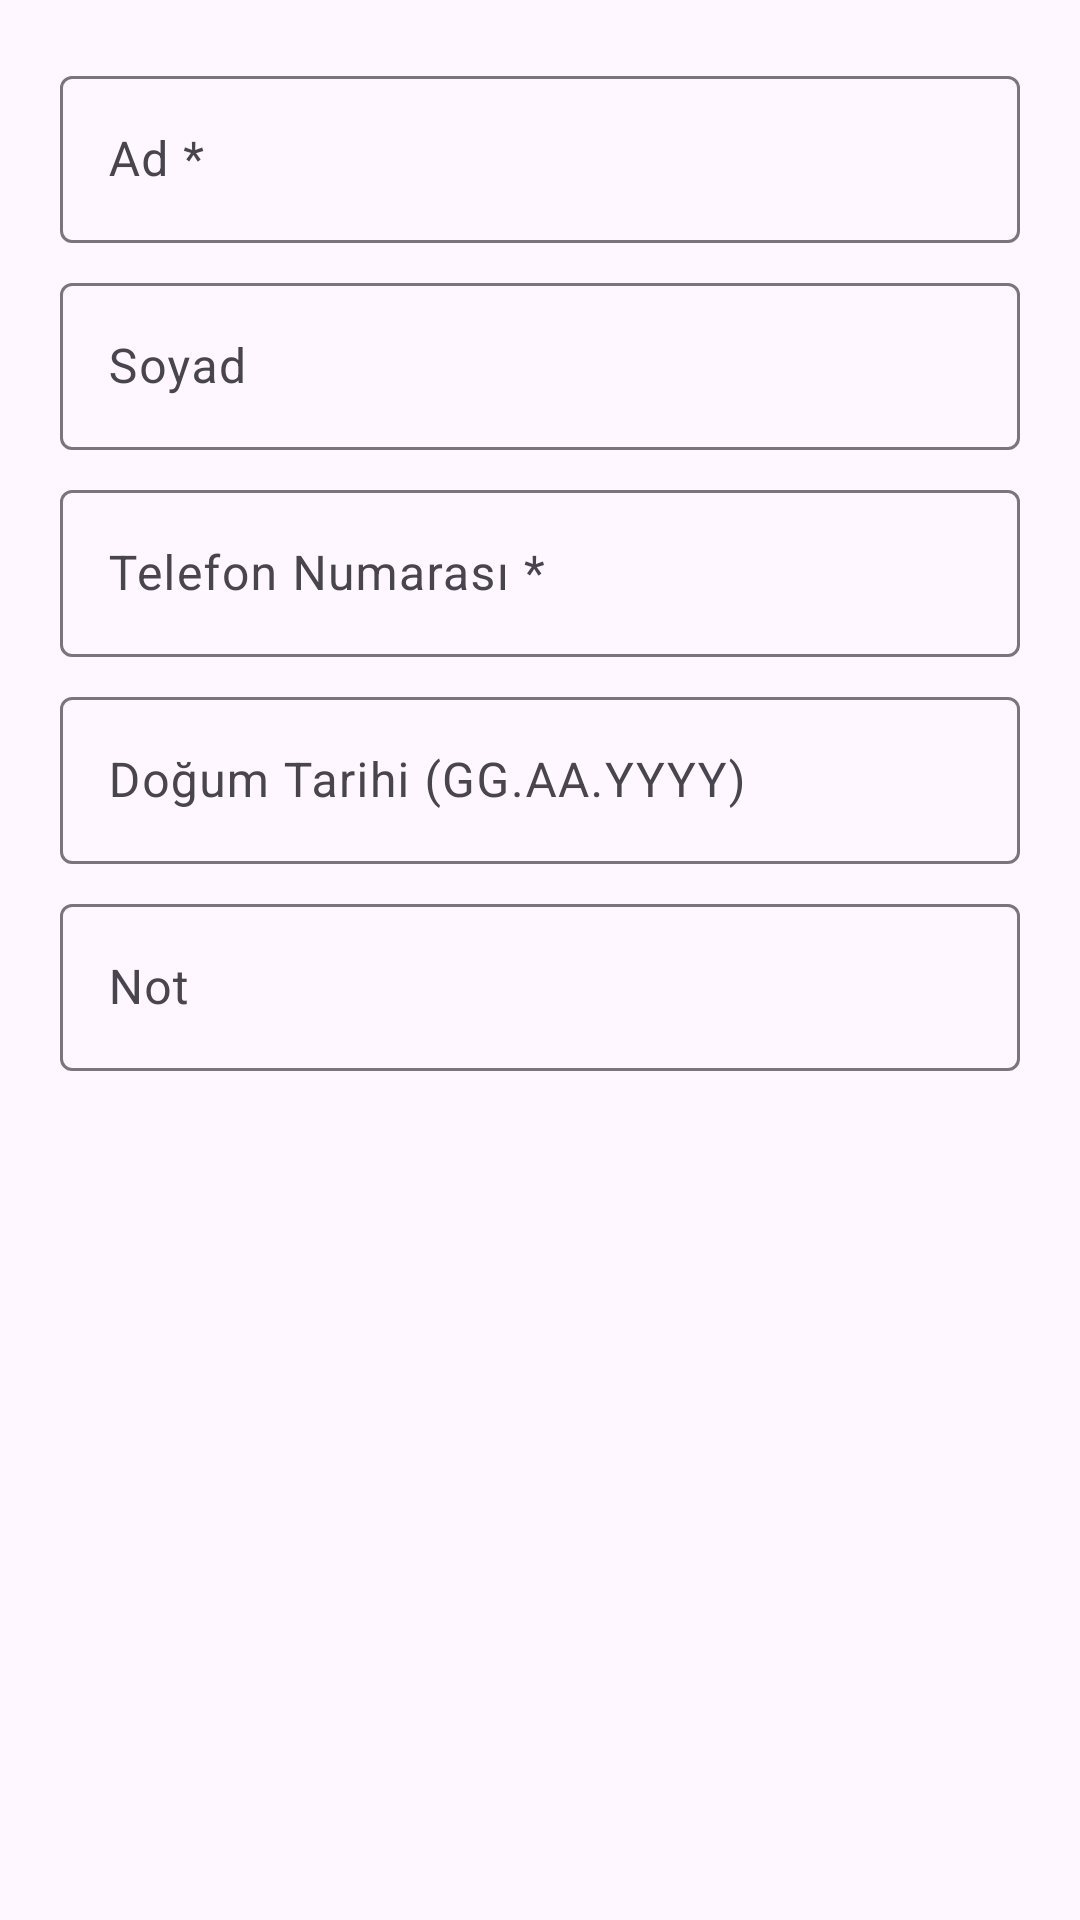

Reconstruct the res/layout file that produces this screen, plus the resources it refers to.
<!-- AndroidManifest.xml: application theme Theme.TELESEKRETER -->
<!-- res/layout/dialog_add_person.xml -->
<?xml version="1.0" encoding="utf-8"?>
<LinearLayout xmlns:android="http://schemas.android.com/apk/res/android"
    android:layout_width="match_parent"
    android:layout_height="wrap_content"
    android:orientation="vertical"
    android:padding="20dp">

    <com.google.android.material.textfield.TextInputLayout
        android:layout_width="match_parent"
        android:layout_height="wrap_content"
        android:hint="Ad *"
        android:layout_marginBottom="8dp">
        <com.google.android.material.textfield.TextInputEditText
            android:id="@+id/etPersonName"
            android:layout_width="match_parent"
            android:layout_height="wrap_content"
            android:inputType="textPersonName" />
    </com.google.android.material.textfield.TextInputLayout>

    <com.google.android.material.textfield.TextInputLayout
        android:layout_width="match_parent"
        android:layout_height="wrap_content"
        android:hint="Soyad"
        android:layout_marginBottom="8dp">
        <com.google.android.material.textfield.TextInputEditText
            android:id="@+id/etPersonSurname"
            android:layout_width="match_parent"
            android:layout_height="wrap_content"
            android:inputType="textPersonName" />
    </com.google.android.material.textfield.TextInputLayout>

    <com.google.android.material.textfield.TextInputLayout
        android:layout_width="match_parent"
        android:layout_height="wrap_content"
        android:hint="Telefon Numarası *"
        android:layout_marginBottom="8dp">
        <com.google.android.material.textfield.TextInputEditText
            android:id="@+id/etPersonPhone"
            android:layout_width="match_parent"
            android:layout_height="wrap_content"
            android:inputType="phone" />
    </com.google.android.material.textfield.TextInputLayout>

    <com.google.android.material.textfield.TextInputLayout
        android:layout_width="match_parent"
        android:layout_height="wrap_content"
        android:hint="Doğum Tarihi (GG.AA.YYYY)"
        android:layout_marginBottom="8dp">
        <com.google.android.material.textfield.TextInputEditText
            android:id="@+id/etPersonBirthDate"
            android:layout_width="match_parent"
            android:layout_height="wrap_content"
            android:inputType="date" />
    </com.google.android.material.textfield.TextInputLayout>

    <com.google.android.material.textfield.TextInputLayout
        android:layout_width="match_parent"
        android:layout_height="wrap_content"
        android:hint="Not">
        <com.google.android.material.textfield.TextInputEditText
            android:id="@+id/etPersonNote"
            android:layout_width="match_parent"
            android:layout_height="wrap_content"
            android:inputType="textMultiLine" />
    </com.google.android.material.textfield.TextInputLayout>

</LinearLayout>
<!-- resources referenced by this layout -->
<resources>
  <style name="Theme.TELESEKRETER" parent="Theme.Material3.DayNight.NoActionBar">
          <item name="colorPrimary">@color/primary</item>
          <item name="colorOnPrimary">@color/on_primary</item>
          <item name="colorSecondary">@color/secondary</item>
          <item name="colorOnSecondary">@color/on_secondary</item>
          <item name="android:statusBarColor">@color/primary</item>
          <item name="android:windowLightStatusBar" tools:targetApi="m">false</item>
          <item name="android:textColorPrimary">@color/text_primary</item>
          <item name="android:textColorSecondary">@color/text_secondary</item>
      </style>
  <color name="primary">#1E3A8A</color>
  <color name="on_primary">#FFFFFF</color>
  <color name="secondary">#0D9488</color>
  <color name="on_secondary">#FFFFFF</color>
  <color name="text_primary">#0F172A</color>
  <color name="text_secondary">#475569</color>
</resources>
